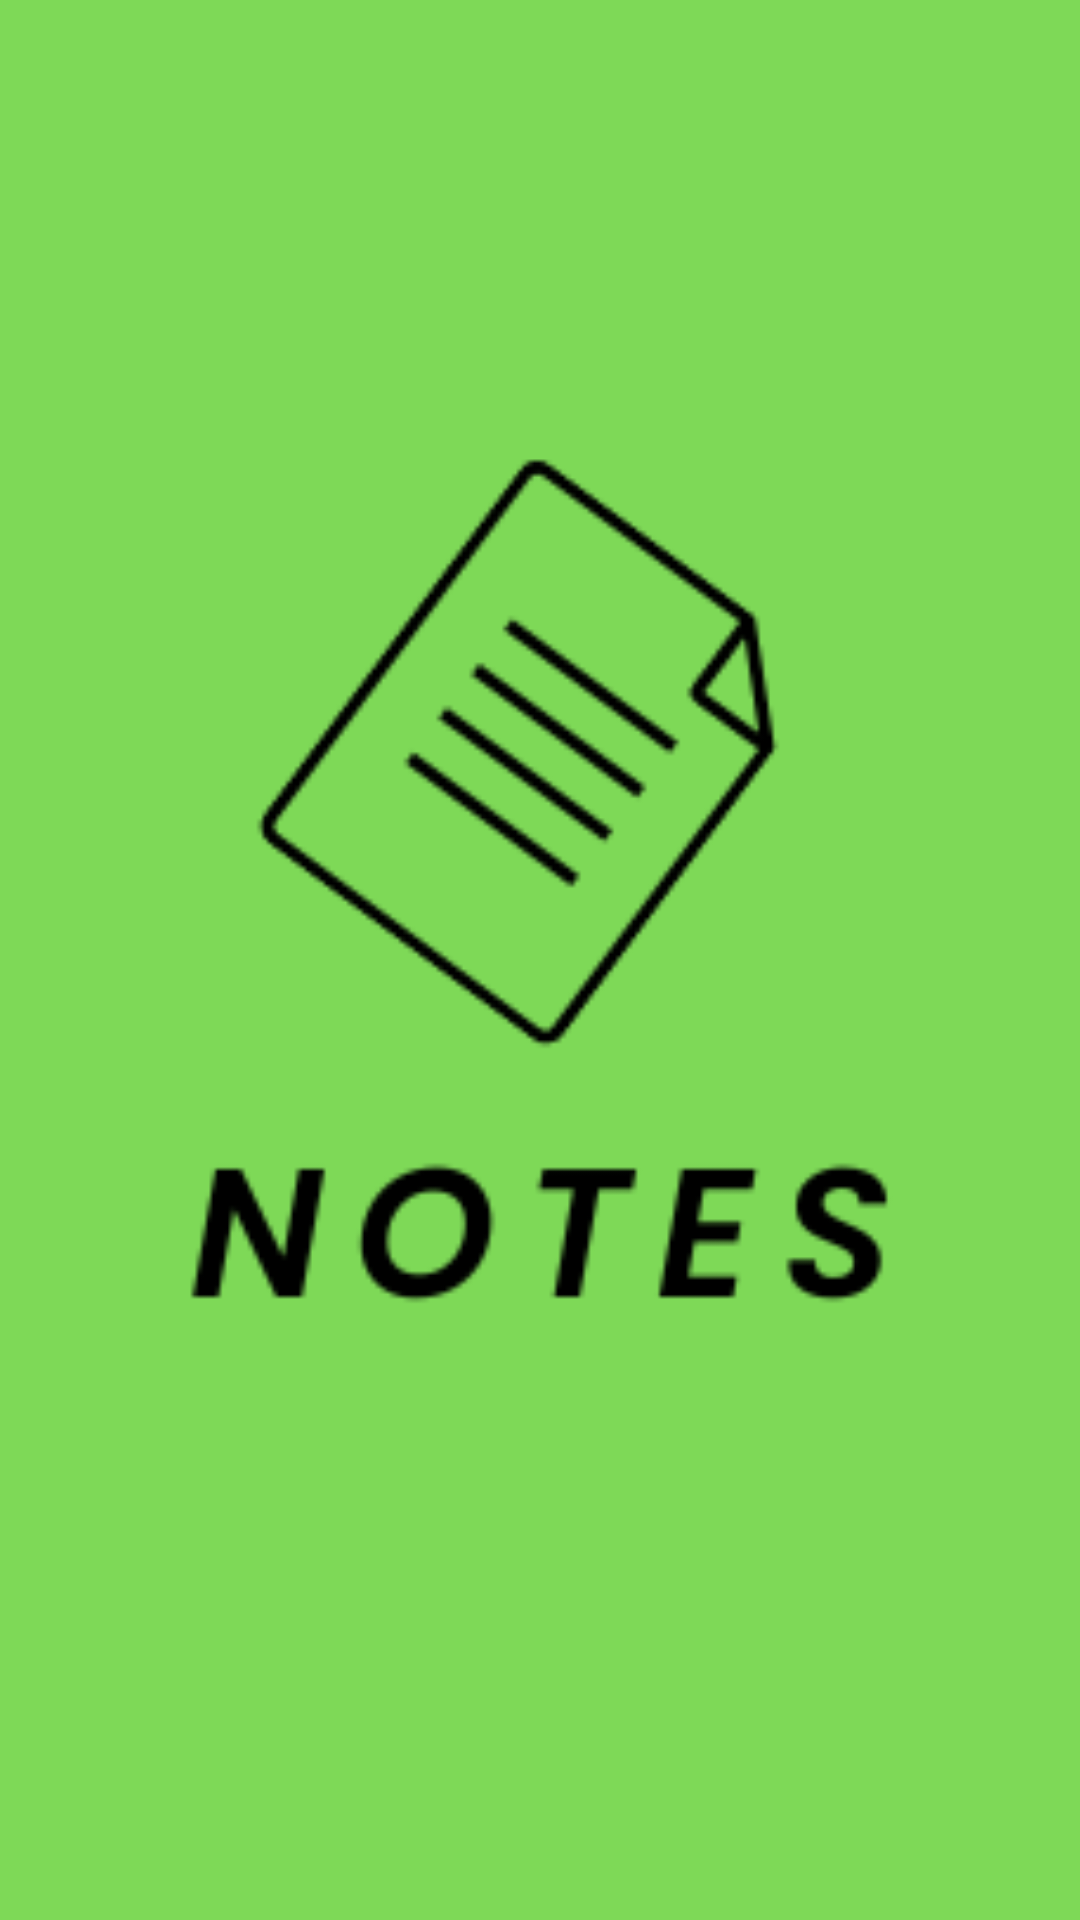

This screen was rendered from an Android layout file. Write that file and the resources it references.
<!-- AndroidManifest.xml: application theme Theme.Notelist -->
<!-- res/layout/activity_main.xml -->
<?xml version="1.0" encoding="utf-8"?>
<androidx.constraintlayout.widget.ConstraintLayout xmlns:android="http://schemas.android.com/apk/res/android"
    xmlns:app="http://schemas.android.com/apk/res-auto"
    xmlns:tools="http://schemas.android.com/tools"
    android:id="@+id/main"
    android:layout_width="match_parent"
    android:layout_height="match_parent"
    tools:context=".MainActivity">


    <ImageView
        android:id="@+id/imageView"
        android:layout_width="398dp"
        android:layout_height="787dp"
        android:scaleType="centerCrop"
        app:layout_constraintBottom_toBottomOf="parent"
        app:layout_constraintEnd_toEndOf="parent"
        app:layout_constraintStart_toStartOf="parent"
        app:layout_constraintTop_toTopOf="parent"
        app:srcCompat="@drawable/note"
        tools:ignore="MissingConstraints" />
</androidx.constraintlayout.widget.ConstraintLayout>
<!-- resources referenced by this layout -->
<resources>
  <!-- drawable note: png bitmap (drawable, 14558 bytes) -->
  <style name="Theme.Notelist" parent="Base.Theme.Notelist" />
  <style name="Base.Theme.Notelist" parent="Theme.Material3.DayNight.NoActionBar">
          
          
      </style>
</resources>
